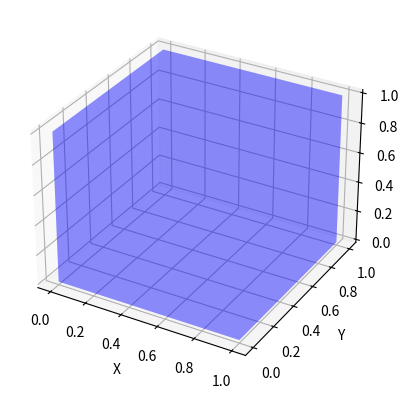

Write the Python code that produced this figure.
from mpl_toolkits.mplot3d.art3d import Poly3DCollection
import numpy as np
import matplotlib.pyplot as plt

fig = plt.figure()
ax = fig.add_subplot(111, projection='3d')

# Создание списка вершин параллелепипеда
vertices = np.array([(0, 0, 0),
                     (1, 0, 0),
                     (1, 1, 0),
                     (0, 1, 0),
                     (0, 0, 1),
                     (1, 0, 1),
                     (1, 1, 1),
                     (0, 1, 1)])

# Создание списка граней параллелепипеда
faces = np.array([(0, 1, 2, 3),
                  (0, 1, 5, 4),
                  (1, 2, 6, 5),
                  (2, 3, 7, 6),
                  (3, 0, 4, 7),
                  (4, 5, 6, 7)])

# Использование созданных списков вершин и граней для построения параллелепипеда
ax.add_collection3d(
    Poly3DCollection([vertices[face] for face in faces], alpha=.25, facecolor='b')
)
# установить размеры осей и названия
# ax.set_xlim([0,1])
# ax.set_ylim([0,1])
# ax.set_zlim([0,1])
ax.set_xlabel('X')
ax.set_ylabel('Y')
ax.set_zlabel('Z')

plt.show()